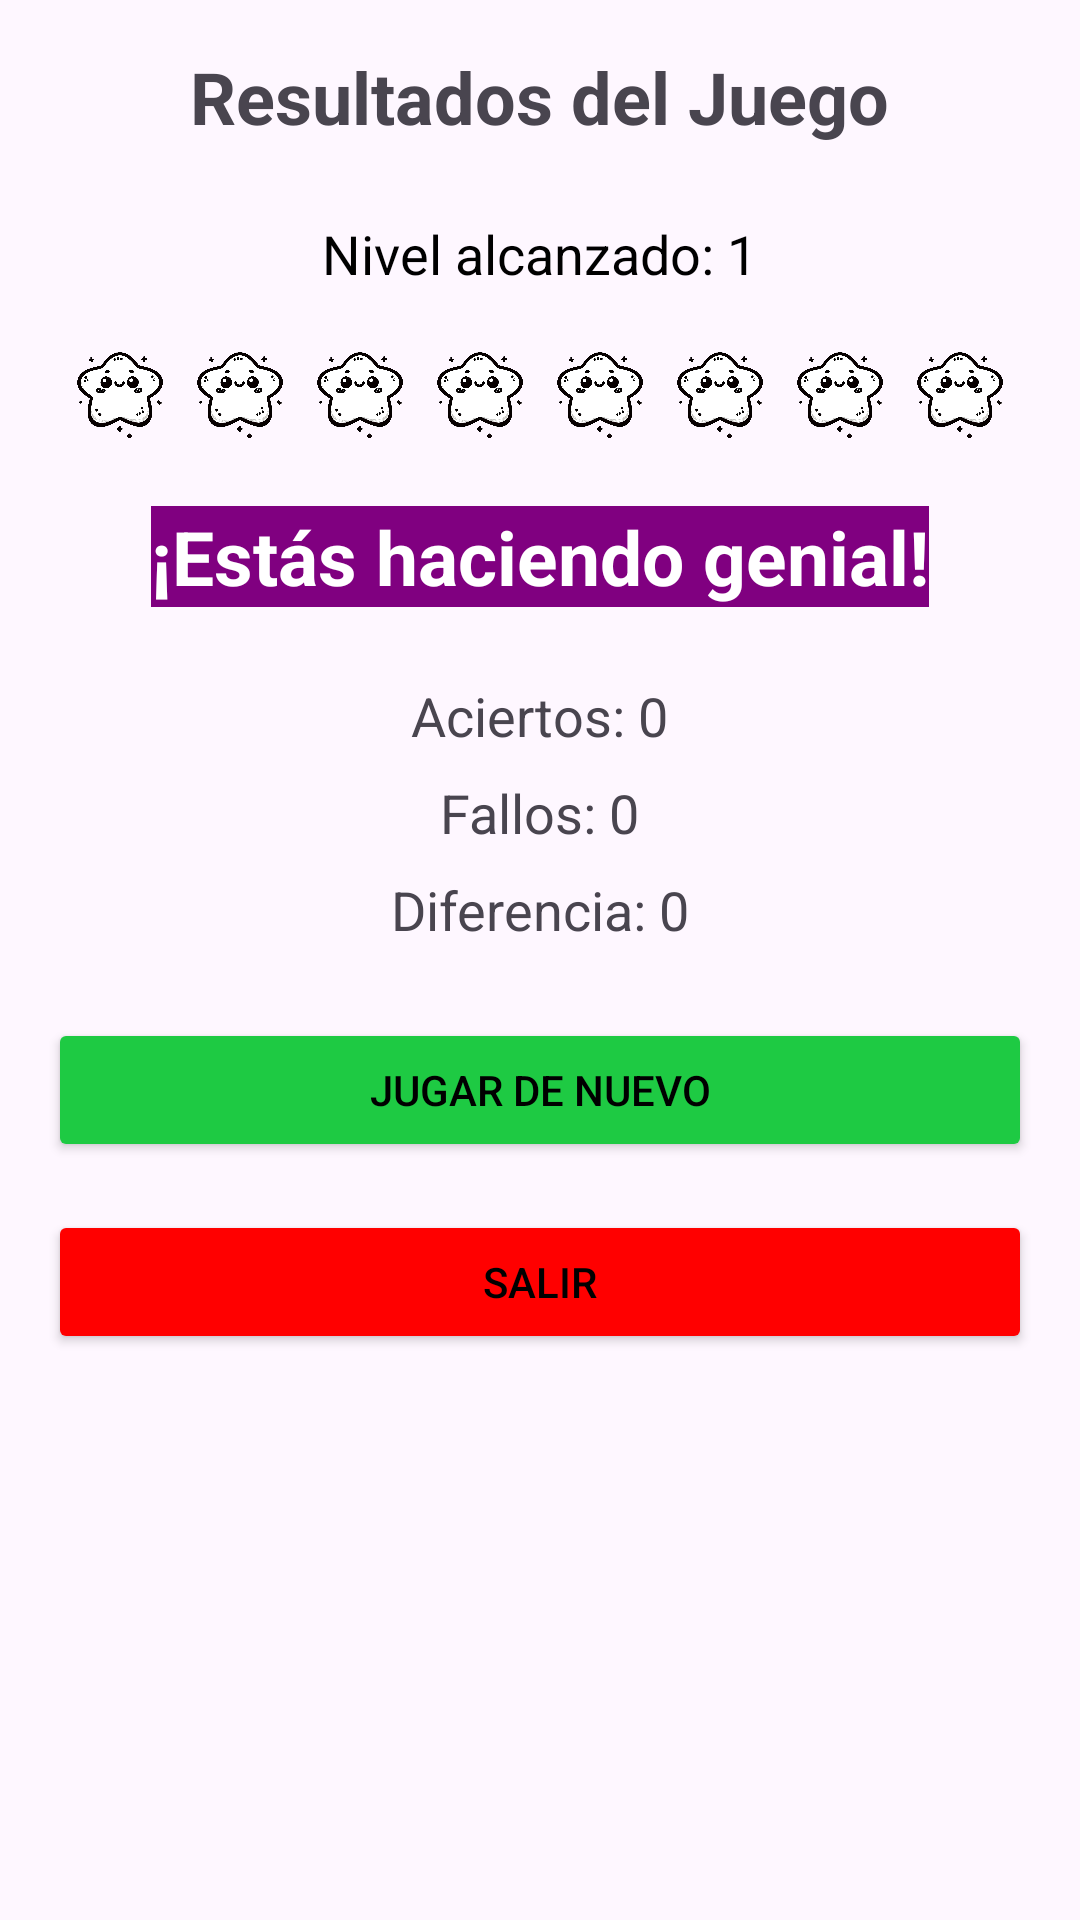

Write the Android layout XML for this screen, with the resource values it uses.
<!-- AndroidManifest.xml: application theme Theme.Multiplicando -->
<!-- res/layout/activity_reporte.xml -->
<ScrollView xmlns:android="http://schemas.android.com/apk/res/android"
    xmlns:app="http://schemas.android.com/apk/res-auto"
    android:layout_width="match_parent"
    android:layout_height="match_parent"
    android:background="@drawable/reporte"
    android:padding="16dp">

    <LinearLayout
        android:layout_width="match_parent"
        android:layout_height="wrap_content"
        android:orientation="vertical"
        android:gravity="center_horizontal">

        
        <TextView
            android:id="@+id/tituloReporteTextView"
            android:layout_width="wrap_content"
            android:layout_height="wrap_content"
            android:text="@string/titulo_reporte"
            android:textSize="24sp"
            android:textStyle="bold"
            android:layout_marginBottom="24dp" />

        
        <TextView
            android:id="@+id/nivelAlcanzadoTextView"
            android:layout_width="wrap_content"
            android:layout_height="wrap_content"
            android:text="@string/nivel_alcanzado"
            android:textSize="18sp"
            android:textColor="#000000"
            android:layout_marginBottom="16dp" />

        
        <LinearLayout
            android:id="@+id/estrellasLayout"
            android:layout_width="wrap_content"
            android:layout_height="wrap_content"
            android:orientation="horizontal"
            android:layout_marginBottom="16dp"
            android:gravity="center">

            
            <ImageView
                android:id="@+id/estrella1"
                android:layout_width="40dp"
                android:layout_height="40dp"
                android:src="@drawable/estrellasin"
                android:contentDescription="@string/estrella_progreso" />

            <ImageView
                android:id="@+id/estrella2"
                android:layout_width="40dp"
                android:layout_height="40dp"
                android:src="@drawable/estrellasin"
                android:contentDescription="@string/estrella_progreso" />

            <ImageView
                android:id="@+id/estrella3"
                android:layout_width="40dp"
                android:layout_height="40dp"
                android:src="@drawable/estrellasin"
                android:contentDescription="@string/estrella_progreso" />

            <ImageView
                android:id="@+id/estrella4"
                android:layout_width="40dp"
                android:layout_height="40dp"
                android:src="@drawable/estrellasin"
                android:contentDescription="@string/estrella_progreso" />

            <ImageView
                android:id="@+id/estrella5"
                android:layout_width="40dp"
                android:layout_height="40dp"
                android:src="@drawable/estrellasin"
                android:contentDescription="@string/estrella_progreso" />

            <ImageView
                android:id="@+id/estrella6"
                android:layout_width="40dp"
                android:layout_height="40dp"
                android:src="@drawable/estrellasin"
                android:contentDescription="@string/estrella_progreso" />

            <ImageView
                android:id="@+id/estrella7"
                android:layout_width="40dp"
                android:layout_height="40dp"
                android:src="@drawable/estrellasin"
                android:contentDescription="@string/estrella_progreso" />

            <ImageView
                android:id="@+id/estrella8"
                android:layout_width="40dp"
                android:layout_height="40dp"
                android:src="@drawable/estrellasin"
                android:contentDescription="@string/estrella_progreso" />

            <ImageView
                android:id="@+id/estrella9"
                android:layout_width="40dp"
                android:layout_height="40dp"
                android:src="@drawable/estrellasin"
                android:contentDescription="@string/estrella_progreso" />

            <ImageView
                android:id="@+id/estrella10"
                android:layout_width="40dp"
                android:layout_height="40dp"
                android:src="@drawable/estrellasin"
                android:contentDescription="@string/estrella_progreso" />
        </LinearLayout>

        
        <TextView
            android:id="@+id/mensajeTextView"
            android:layout_width="wrap_content"
            android:layout_height="wrap_content"
            android:text="@string/mensaje_genial"
            android:textSize="25dp"
            android:background="#800080"
            android:textStyle="bold"
            android:layout_marginBottom="24dp"
            android:textColor="#FFFFFF" />

        <com.airbnb.lottie.LottieAnimationView
            android:id="@+id/lottieAnimationView"
            android:layout_width="match_parent"
            android:layout_height="200dp"
            android:layout_marginTop="50dp"
            android:visibility="gone"
            app:lottie_fileName="fin.json"
            app:lottie_autoPlay="false"
            app:lottie_loop="false" />

        
        <TextView
            android:id="@+id/aciertosTextView"
            android:layout_width="wrap_content"
            android:layout_height="wrap_content"
            android:text="@string/aciertos_text"
            android:textSize="18sp"
            android:layout_marginBottom="8dp" />

        <TextView
            android:id="@+id/fallosTextView"
            android:layout_width="wrap_content"
            android:layout_height="wrap_content"
            android:text="@string/fallos_text"
            android:textSize="18sp"
            android:layout_marginBottom="8dp" />

        <TextView
            android:id="@+id/diferenciaTextView"
            android:layout_width="wrap_content"
            android:layout_height="wrap_content"
            android:text="@string/diferencia_text"
            android:textSize="18sp"
            android:layout_marginBottom="24dp" />

        
        <Button
            android:id="@+id/btnReiniciar"
            android:layout_width="match_parent"
            android:layout_height="wrap_content"
            android:text="@string/reiniciar"
            android:layout_marginBottom="16dp"
            android:backgroundTint="#1ECA43"
            android:textColor="#000000"/>

        <Button
            android:id="@+id/btnSalir"
            android:layout_width="match_parent"
            android:layout_height="wrap_content"
            android:text="@string/salir"
            android:backgroundTint="#FF0000"
            android:textColor="#000000" />
    </LinearLayout>
</ScrollView>
<!-- resources referenced by this layout -->
<resources>
  <!-- drawable estrellasin: png bitmap (drawable, 169991 bytes) -->
  <string name="aciertos_text">Aciertos: 0</string>
  <string name="diferencia_text">Diferencia: 0</string>
  <string name="estrella_progreso">Estrella de progreso</string>
  <string name="fallos_text">Fallos: 0</string>
  <string name="mensaje_genial">¡Estás haciendo genial!</string>
  <string name="nivel_alcanzado">Nivel alcanzado: 1</string>
  <string name="reiniciar">Jugar de nuevo</string>
  <string name="salir">Salir</string>
  <string name="titulo_reporte">Resultados del Juego</string>
  <style name="Theme.Multiplicando" parent="Base.Theme.Multiplicando" />
  <style name="Base.Theme.Multiplicando" parent="Theme.Material3.DayNight.NoActionBar">
          
          
      </style>
</resources>
